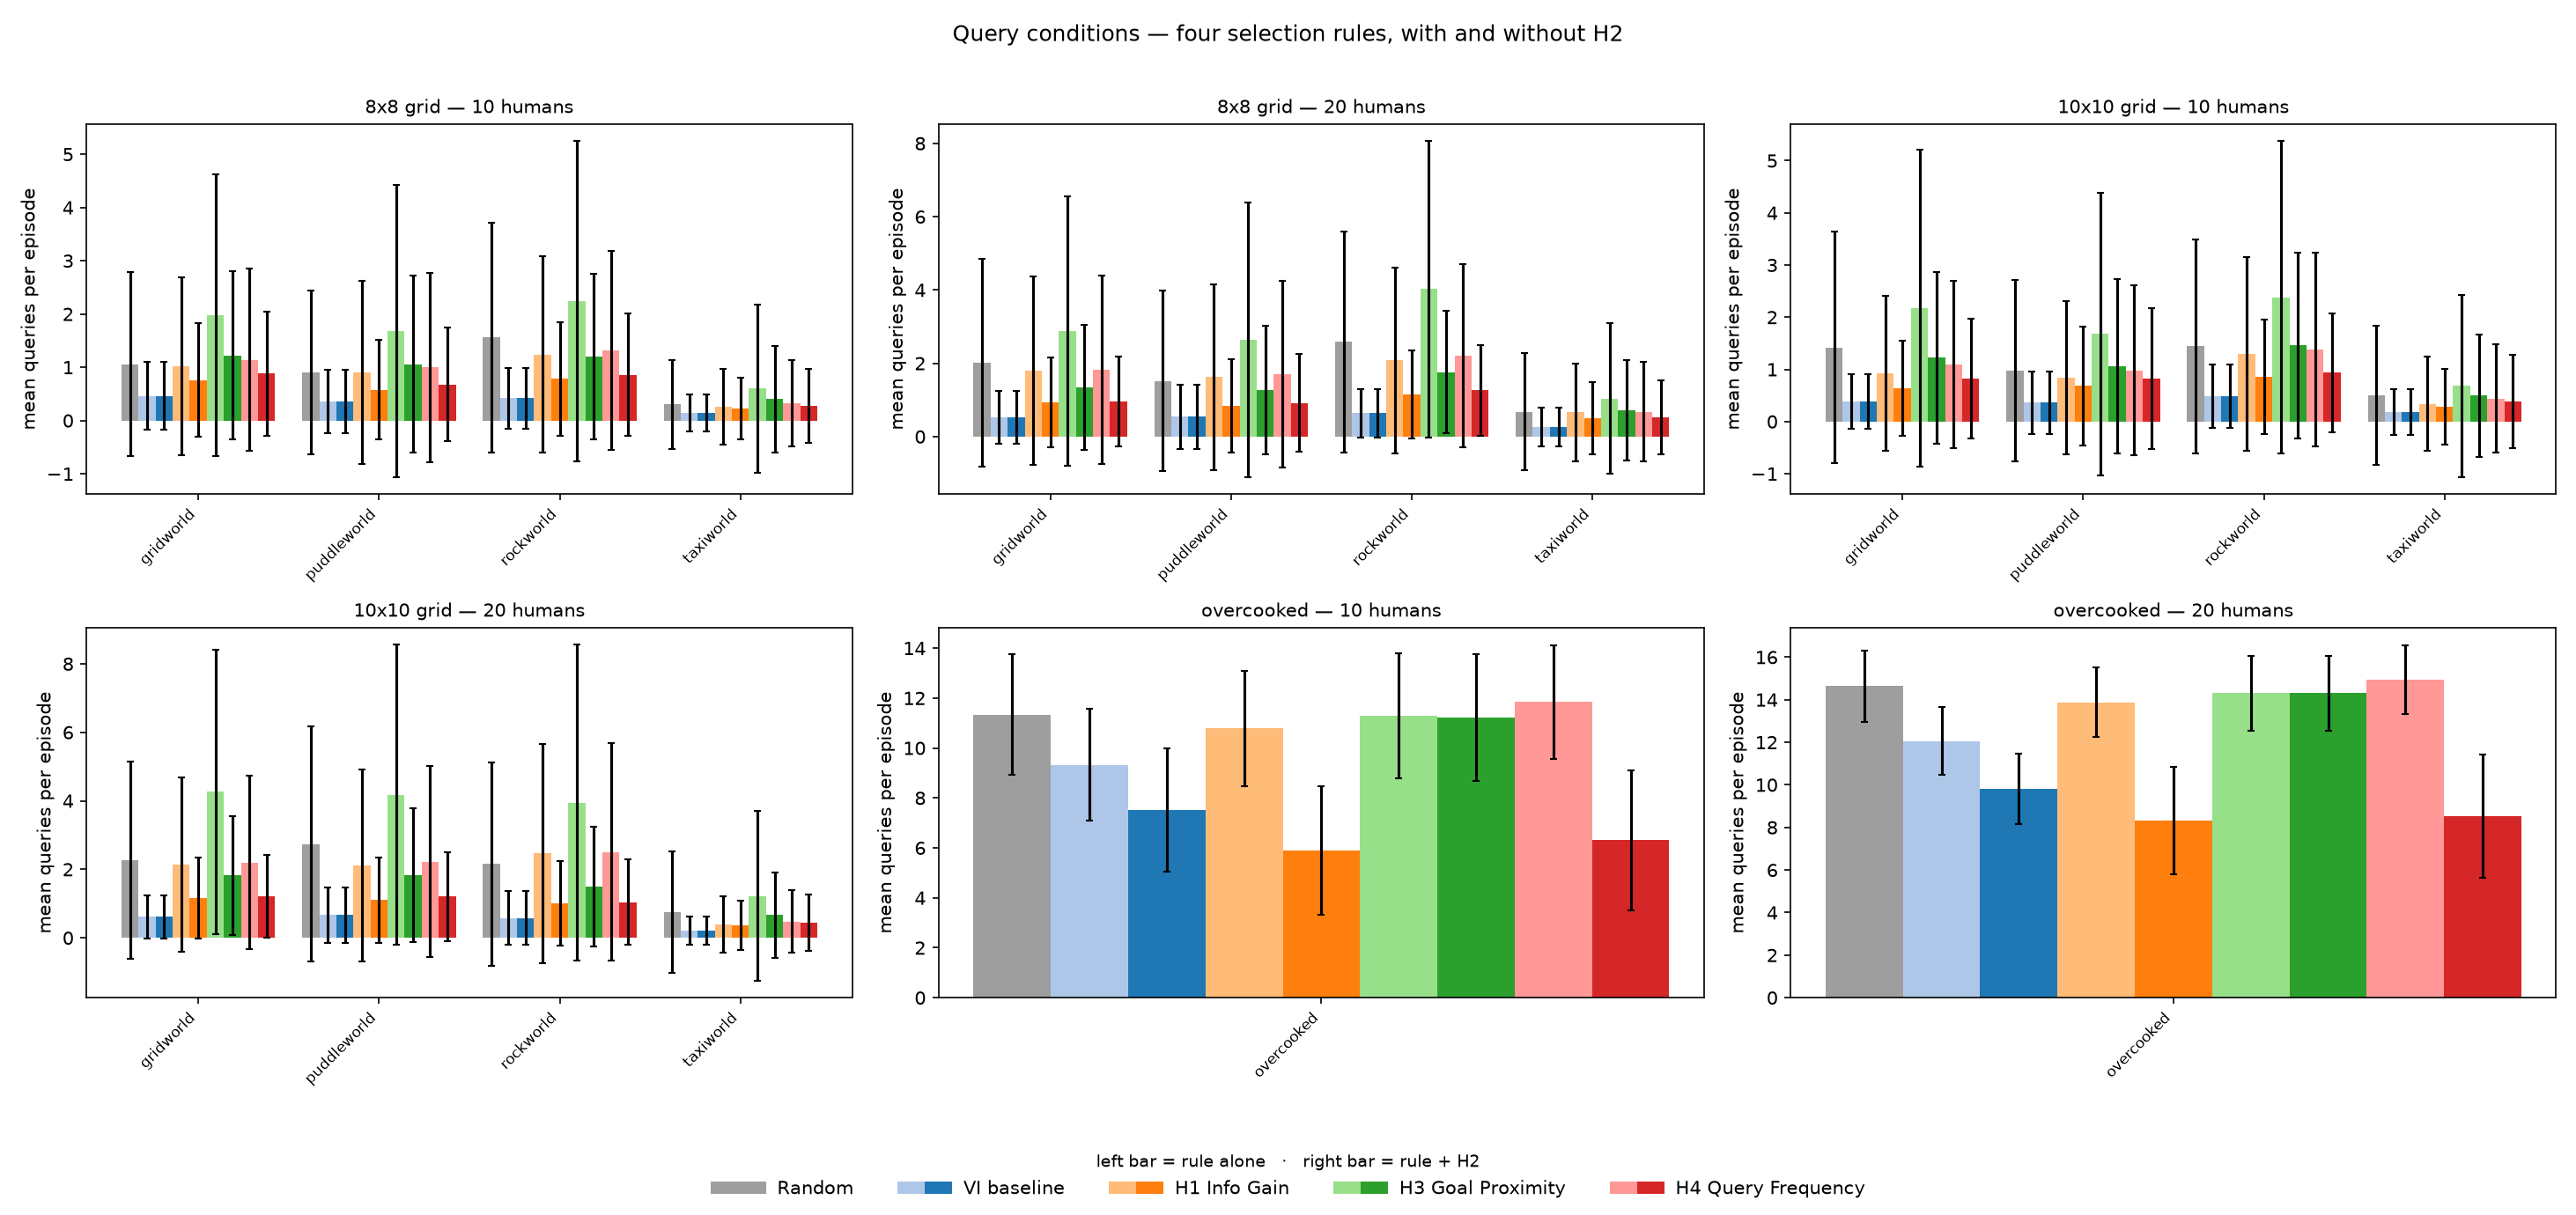

Source data for this figure (header and first rows):
game, size, num_humans, num_simu, n_episodes, n_success, n_failure, query_all_mean, query_all_std, query_all_mean_success, query_all_mean_failure, strategic_exact_mean, strategic_exact_std, strategic_exact_mean_success, strategic_exact_mean_failure, strategic_exact_h2_mean, strategic_exact_h2_std, strategic_exact_h2_mean_success, strategic_exact_h2_mean_failure, info_gain_mean, info_gain_std, info_gain_mean_success, info_gain_mean_failure, info_gain_h2_mean
gridworld, 8, 10, 50, 50, 47, 3, 1.06, 1.725, 0.9574, 2.667, 0.46, 0.6391, 0.4043, 1.333, 0.46, 0.6391, 0.4043, 1.333, 1.02, 1.667, 0.8936, 3.0, 0.76
gridworld, 8, 20, 50, 50, 49, 1, 2.02, 2.832, 1.959, 5.0, 0.52, 0.7277, 0.5102, 1.0, 0.52, 0.7277, 0.5102, 1.0, 1.8, 2.569, 1.796, 2.0, 0.94
gridworld, 10, 10, 50, 50, 47, 3, 1.42, 2.219, 1.234, 4.333, 0.38, 0.525, 0.3404, 1.0, 0.38, 0.525, 0.3404, 1.0, 0.92, 1.481, 0.8298, 2.333, 0.64
gridworld, 10, 20, 50, 50, 43, 7, 2.26, 2.876, 1.884, 4.571, 0.62, 0.629, 0.5349, 1.143, 0.62, 0.629, 0.5349, 1.143, 2.14, 2.538, 1.837, 4.0, 1.16
puddleworld, 8, 10, 50, 50, 49, 1, 0.9, 1.539, 0.8571, 3.0, 0.36, 0.5919, 0.3469, 1.0, 0.36, 0.5919, 0.3469, 1.0, 0.9, 1.723, 0.8776, 2.0, 0.58
puddleworld, 8, 20, 50, 50, 47, 3, 1.52, 2.46, 1.511, 1.667, 0.54, 0.8766, 0.4894, 1.333, 0.54, 0.8766, 0.4894, 1.333, 1.62, 2.537, 1.532, 3.0, 0.84
puddleworld, 10, 10, 50, 50, 49, 1, 0.98, 1.738, 0.898, 5.0, 0.36, 0.5919, 0.3469, 1.0, 0.36, 0.5919, 0.3469, 1.0, 0.84, 1.475, 0.8163, 2.0, 0.68
puddleworld, 10, 20, 50, 50, 47, 3, 2.74, 3.422, 2.702, 3.333, 0.66, 0.8151, 0.6383, 1.0, 0.66, 0.8151, 0.6383, 1.0, 2.12, 2.797, 2.043, 3.333, 1.1
rockworld, 8, 10, 50, 50, 48, 2, 1.56, 2.156, 1.417, 5.0, 0.42, 0.5689, 0.3958, 1.0, 0.42, 0.5689, 0.3958, 1.0, 1.24, 1.839, 1.25, 1.0, 0.78
rockworld, 8, 20, 50, 50, 44, 6, 2.58, 3.007, 2.523, 3.0, 0.64, 0.656, 0.5682, 1.167, 0.64, 0.656, 0.5682, 1.167, 2.08, 2.529, 1.75, 4.5, 1.14
rockworld, 10, 10, 50, 50, 48, 2, 1.44, 2.051, 1.333, 4.0, 0.48, 0.6079, 0.4583, 1.0, 0.48, 0.6079, 0.4583, 1.0, 1.3, 1.857, 1.188, 4.0, 0.86
rockworld, 10, 20, 50, 50, 45, 5, 2.16, 2.969, 2.022, 3.4, 0.58, 0.7769, 0.5111, 1.2, 0.58, 0.7769, 0.5111, 1.2, 2.46, 3.189, 2.044, 6.2, 1.0
taxiworld, 8, 10, 50, 50, 49, 1, 0.3, 0.8307, 0.2653, 2.0, 0.14, 0.347, 0.1224, 1.0, 0.14, 0.347, 0.1224, 1.0, 0.26, 0.7158, 0.2449, 1.0, 0.22
taxiworld, 8, 20, 50, 50, 50, 0, 0.68, 1.593, 0.68, nan, 0.26, 0.5219, 0.26, nan, 0.26, 0.5219, 0.26, nan, 0.66, 1.336, 0.66, nan, 0.5
taxiworld, 10, 10, 50, 50, 49, 1, 0.5, 1.33, 0.3878, 6.0, 0.18, 0.4331, 0.1633, 1.0, 0.18, 0.4331, 0.1633, 1.0, 0.34, 0.908, 0.3265, 1.0, 0.28
taxiworld, 10, 20, 50, 50, 49, 1, 0.74, 1.775, 0.6531, 5.0, 0.22, 0.4142, 0.2041, 1.0, 0.22, 0.4142, 0.2041, 1.0, 0.4, 0.8246, 0.3673, 2.0, 0.36
overcooked, , 10, 50, 50, 50, 0, 11.34, 2.422, 11.34, nan, 9.32, 2.24, 9.32, nan, 7.52, 2.476, 7.52, nan, 10.78, 2.309, 10.78, nan, 5.9
overcooked, , 20, 50, 50, 50, 0, 14.64, 1.67, 14.64, nan, 12.06, 1.58, 12.06, nan, 9.8, 1.649, 9.8, nan, 13.88, 1.62, 13.88, nan, 8.32
